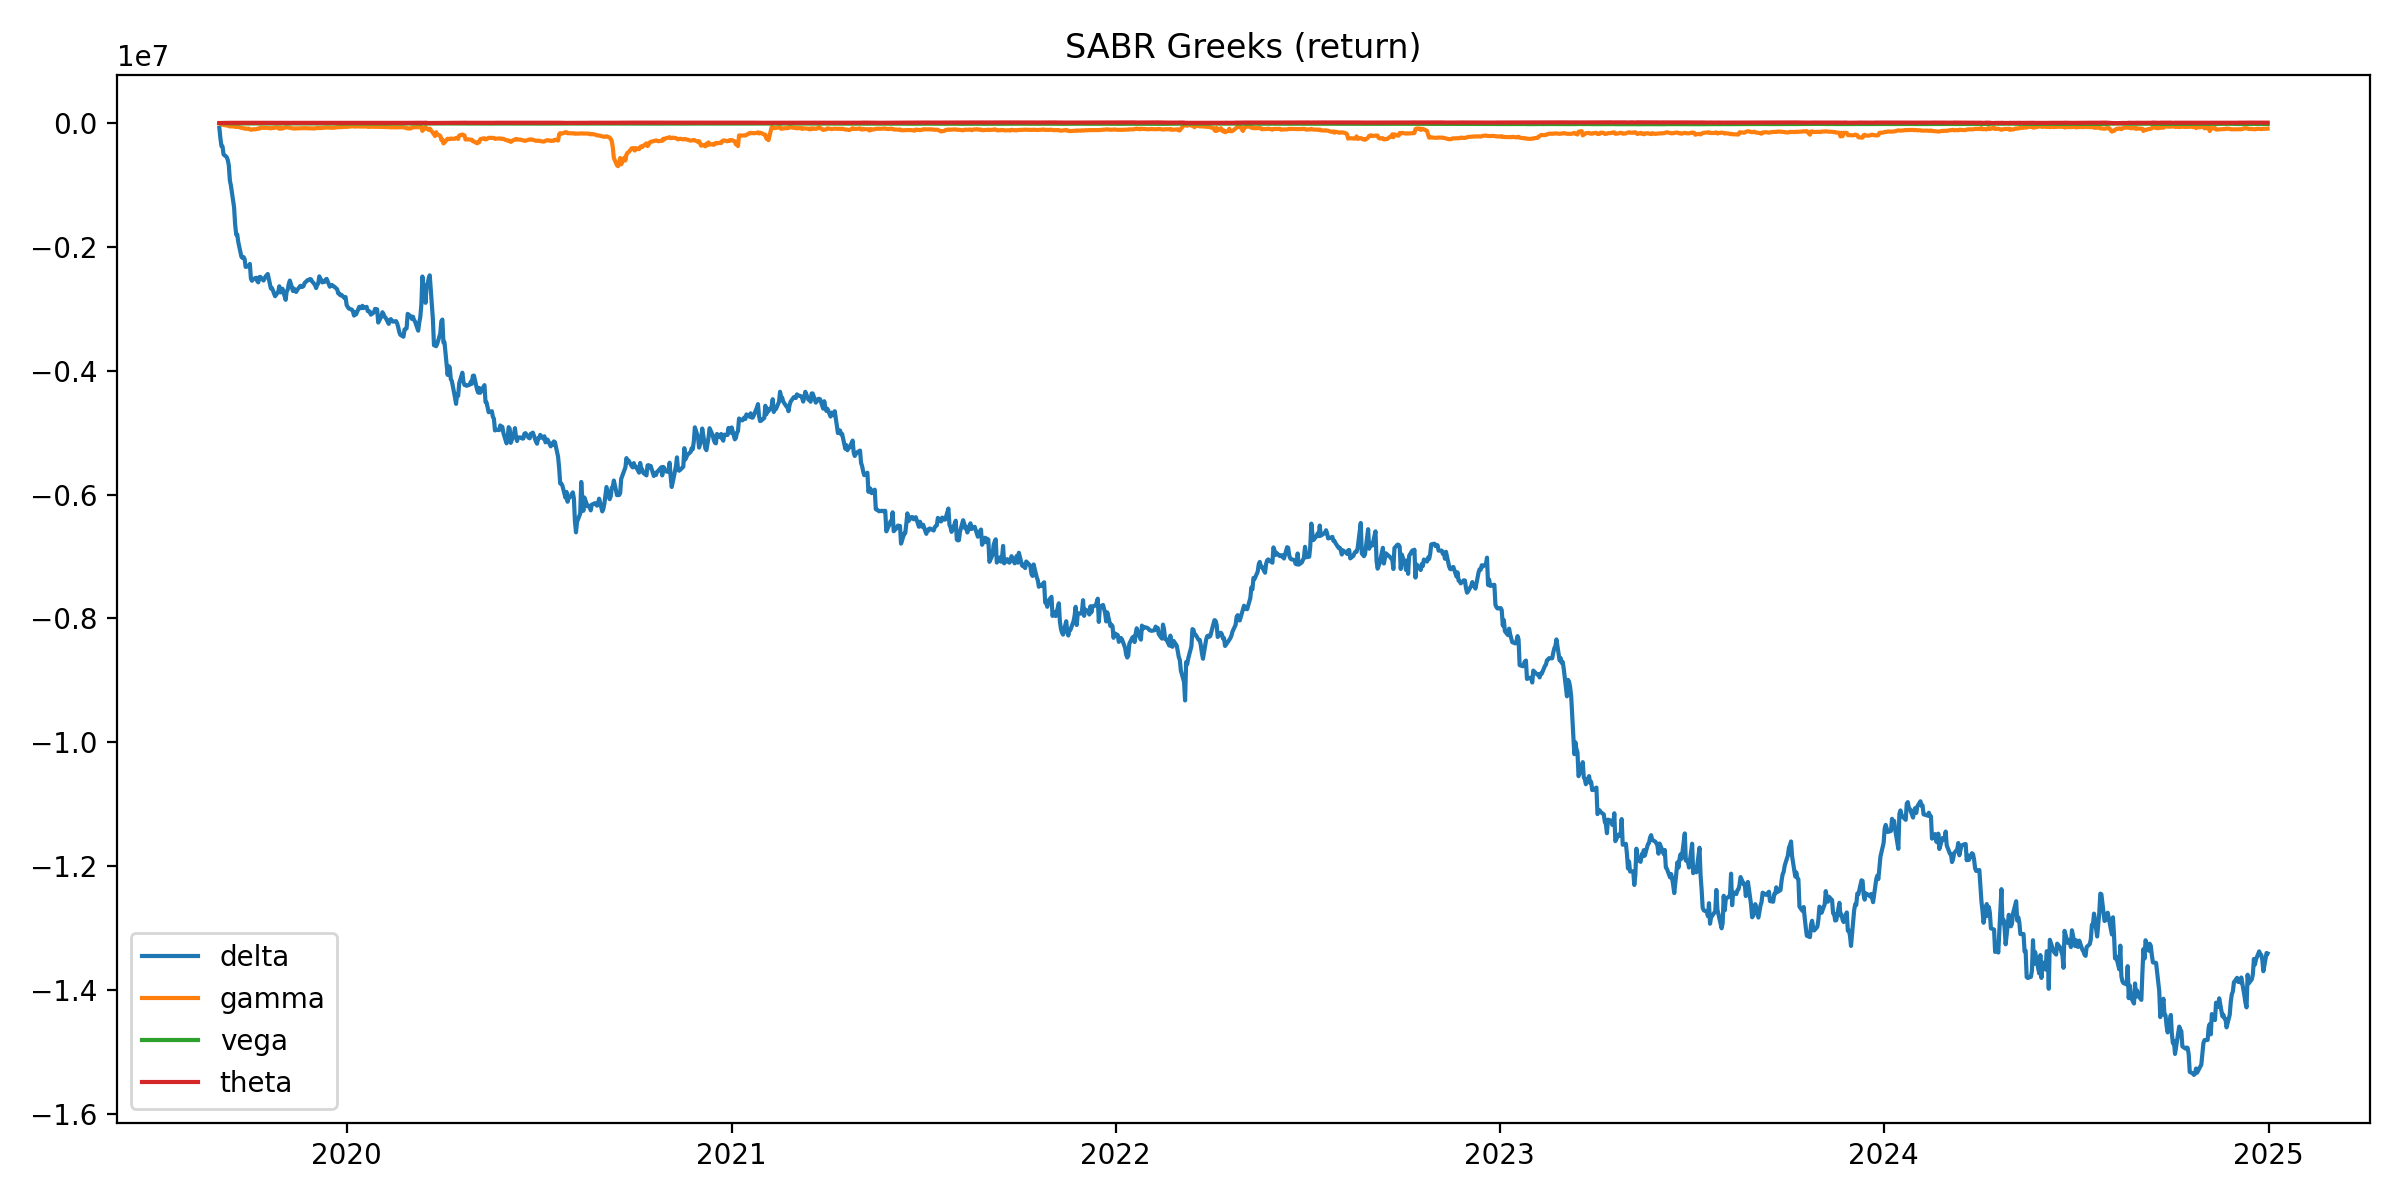

Data behind this chart, as committed beside it:
date, delta, gamma, vega, theta
2019-09-02, -78837, -3976, -510.6, 766.8
2019-09-03, -245133, -11925, -908.9, 1371
2019-09-04, -370288, -19092, -1364, 1859
2019-09-05, -375885, -25745, -1824, 2488
2019-09-06, -504888, -29820, -2281, 3216
2019-09-09, -549434, -37746, -2522, 3150
2019-09-10, -597188, -40579, -2952, 3708
2019-09-11, -682847, -46666, -3338, 4066
2019-09-12, -927114, -53657, -3743, 4387
2019-09-13, -1009190, -52309, -4146, 4734
2019-09-16, -1361342, -55241, -4457, 4955
2019-09-17, -1633889, -59119, -4882, 5514
2019-09-18, -1800034, -62955, -5148, 5789
2019-09-19, -1799531, -58651, -5072, 5516
2019-09-20, -1922739, -62054, -4912, 4907
2019-09-23, -2160527, -76545, -5445, 5450
2019-09-24, -2177663, -77907, -5279, 5163
2019-09-25, -2164058, -84456, -5126, 4989
2019-09-26, -2196546, -84737, -5128, 5185
2019-09-27, -2322733, -92403, -5475, 5402
2019-09-30, -2311402, -87628, -5177, 5226
2019-10-01, -2274409, -102231, -5209, 5113
2019-10-02, -2511777, -106226, -5658, 5731
2019-10-03, -2547144, -104947, -5437, 5301
2019-10-04, -2520770, -99677, -5421, 4896
2019-10-07, -2498124, -97862, -5694, 5148
2019-10-08, -2552390, -92883, -5655, 5035
2019-10-09, -2572246, -89899, -5579, 4999
2019-10-10, -2486880, -89474, -5580, 4916
2019-10-11, -2484660, -72712, -5440, 4851
2019-10-14, -2543257, -76358, -5798, 4982
2019-10-15, -2510244, -77306, -5728, 4952
2019-10-16, -2475739, -75405, -5685, 4810
2019-10-17, -2457567, -76722, -5552, 4442
2019-10-18, -2437381, -76187, -5479, 4375
2019-10-21, -2671074, -84004, -5853, 4993
2019-10-22, -2665888, -78311, -5770, 4770
2019-10-23, -2704516, -78784, -5693, 4553
2019-10-24, -2755128, -77412, -5651, 4364
2019-10-25, -2795999, -71363, -5589, 4300
2019-10-28, -2722592, -71658, -5423, 4290
2019-10-29, -2635656, -91036, -5436, 3898
2019-10-30, -2735576, -72615, -5342, 3984
2019-10-31, -2712327, -87747, -5389, 3723
2019-11-01, -2675547, -86484, -5341, 3499
2019-11-04, -2854476, -66653, -5656, 4180
2019-11-05, -2720487, -69576, -5588, 4136
2019-11-06, -2689430, -68760, -5536, 4010
2019-11-07, -2597684, -73133, -5509, 4119
2019-11-08, -2542943, -75881, -5441, 3928
2019-11-11, -2712537, -84096, -5833, 4707
2019-11-12, -2673933, -88060, -5769, 4461
2019-11-13, -2705683, -86346, -5706, 4323
2019-11-14, -2727826, -84504, -5653, 4376
2019-11-15, -2694732, -84993, -5581, 4295
2019-11-18, -2628806, -82619, -5915, 4238
2019-11-19, -2646979, -80670, -5844, 4113
2019-11-20, -2644266, -81034, -5781, 4051
2019-11-21, -2633475, -80659, -5731, 3967
2019-11-22, -2584042, -80739, -5679, 3801
... 1,332 more rows
